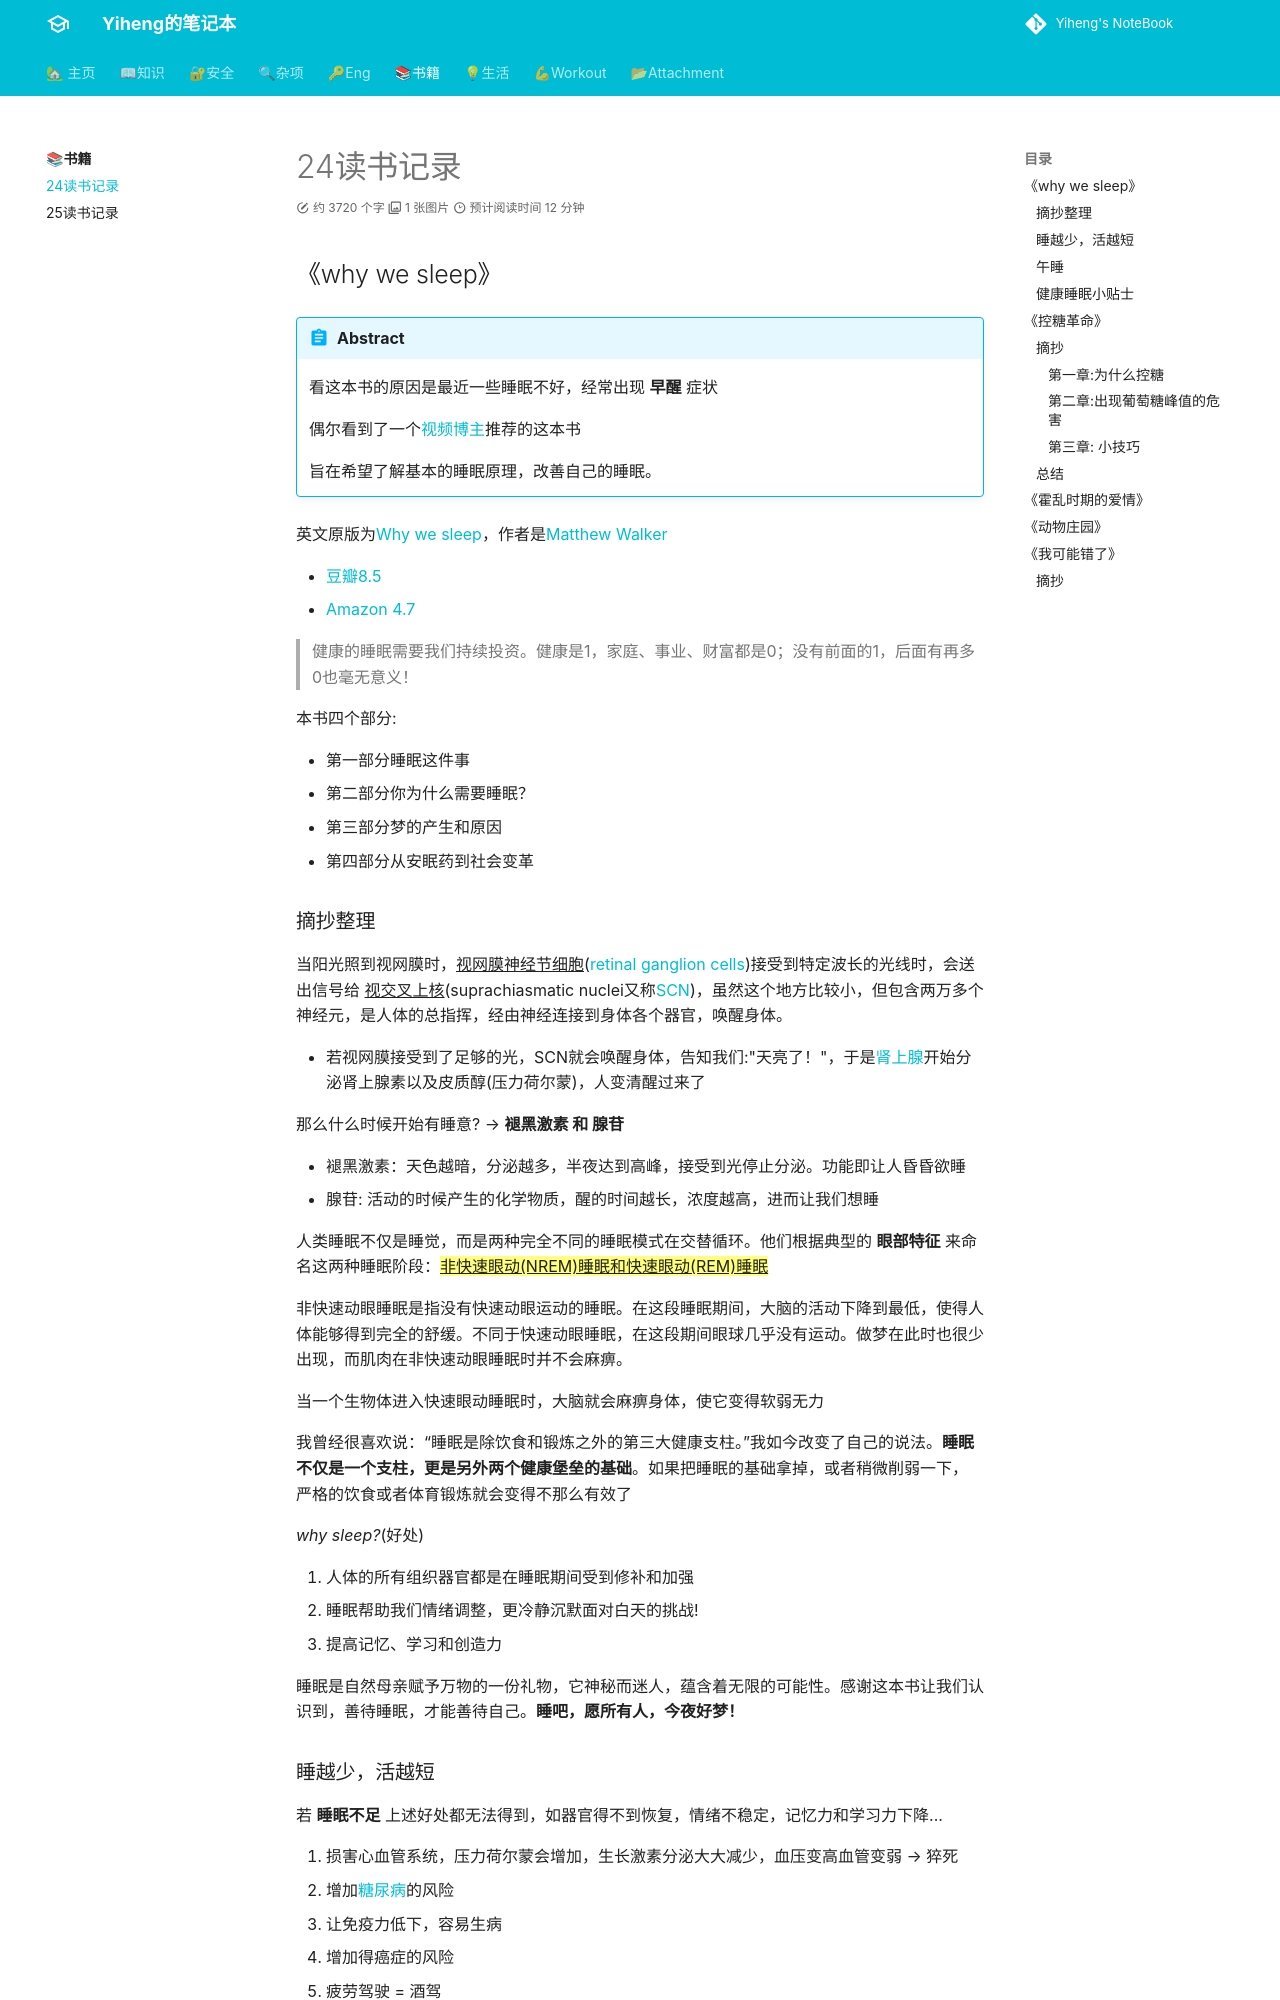

repository: codeheng/codeheng.github.io · page: writing_note/24_book_records/index.html · generator: mkdocs

---
comments: true
---

## 《why we sleep》

!!! abstract

    看这本书的原因是最近一些睡眠不好，经常出现 **早醒** 症状
    
    偶尔看到了一个[视频博主](https://www.youtube.com/@shoshotw)推荐的这本书
    
    旨在希望了解基本的睡眠原理，改善自己的睡眠。
    
英文原版为[Why we sleep](https://www.goodreads.com/book/show/34466963-why-we-sleep)，作者是[Matthew Walker](https://www.sleepdiplomat.com/professor)

- [豆瓣8.5](https://book.douban.com/subject/35332778/)
- [Amazon 4.7](https://www.amazon.com/Why-We-Sleep-Unlocking-Dreams/dp/1501144316)

> 健康的睡眠需要我们持续投资。健康是1，家庭、事业、财富都是0；没有前面的1，后面有再多0也毫无意义！

本书四个部分:

- 第一部分睡眠这件事
- 第二部分你为什么需要睡眠？
- 第三部分梦的产生和原因
- 第四部分从安眠药到社会变革

### 摘抄整理

当阳光照到视网膜时，^^视网膜神经节细胞^^([retinal ganglion cells](https://en.wikipedia.org/wiki/Retinal_ganglion_cell))接受到特定波长的光线时，会送出信号给 ^^视交叉上核^^(suprachiasmatic nuclei又称[SCN](https://www.ncbi.nlm.nih.gov/books/NBK546664/#:~:text=The%20suprachiasmatic%20nucleus%20(SCN)%20is,tracts%20project%20to%20the%20SCN.))，虽然这个地方比较小，但包含两万多个神经元，是人体的总指挥，经由神经连接到身体各个器官，唤醒身体。

- 若视网膜接受到了足够的光，SCN就会唤醒身体，告知我们:"天亮了！"，于是[肾上腺](https://zh.wikipedia.org/wiki/%E8%85%8E%E4%B8%8A%E8%85%BA)开始分泌肾上腺素以及皮质醇(压力荷尔蒙)，人变清醒过来了

那么什么时候开始有睡意?  -->  **褪黑激素 和 腺苷**

- 褪黑激素：天色越暗，分泌越多，半夜达到高峰，接受到光停止分泌。功能即让人昏昏欲睡
- 腺苷: 活动的时候产生的化学物质，醒的时间越长，浓度越高，进而让我们想睡

人类睡眠不仅是睡觉，而是两种完全不同的睡眠模式在交替循环。他们根据典型的 **眼部特征** 来命名这两种睡眠阶段：==^^非快速眼动(NREM)睡眠和快速眼动(REM)睡眠^^==

非快速动眼睡眠是指没有快速动眼运动的睡眠。在这段睡眠期间，大脑的活动下降到最低，使得人体能够得到完全的舒缓。不同于快速动眼睡眠，在这段期间眼球几乎没有运动。做梦在此时也很少出现，而肌肉在非快速动眼睡眠时并不会麻痹。

当一个生物体进入快速眼动睡眠时，大脑就会麻痹身体，使它变得软弱无力

我曾经很喜欢说：“睡眠是除饮食和锻炼之外的第三大健康支柱。”我如今改变了自己的说法。**睡眠不仅是一个支柱，更是另外两个健康堡垒的基础**。如果把睡眠的基础拿掉，或者稍微削弱一下，严格的饮食或者体育锻炼就会变得不那么有效了

*why sleep?*(好处)

1. 人体的所有组织器官都是在睡眠期间受到修补和加强
2. 睡眠帮助我们情绪调整，更冷静沉默面对白天的挑战!
3. 提高记忆、学习和创造力

睡眠是自然母亲赋予万物的一份礼物，它神秘而迷人，蕴含着无限的可能性。感谢这本书让我们认识到，善待睡眠，才能善待自己。**睡吧，愿所有人，今夜好梦！**
